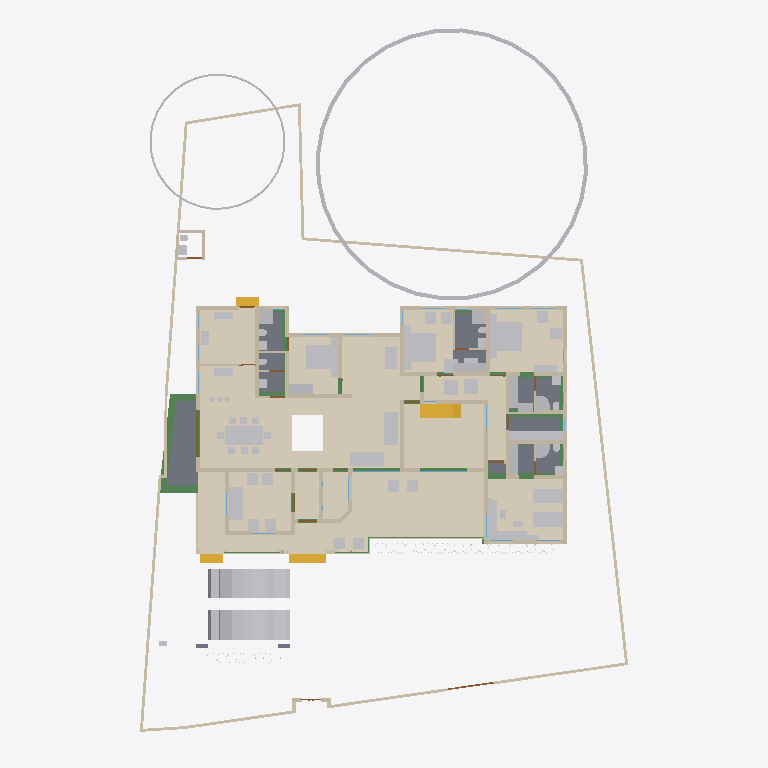
Plan cut of the same IFC building model at storey 'GF' (level 0.45 m, cut at 1.85 m), seen from above with north up, elements coloured by IFC class: 79 other elements (light grey), 61 walls (beige), 23 beams (green), 14 coverings (cream), 12 doors (brown), 8 slabs (grey), 4 stair flights (yellow), 2 windows (light blue). Cut surfaces are drawn darker.
Extent 30.9 m × 45.0 m × 17.1 m (x, y, z). Storeys (7): Footing at -0.87 m; 00 at 0.00 m; GF at 0.45 m; GF Lintel at 2.55 m; FF at 3.45 m; GF-E at 3.45 m; FFtop at 5.70 m. Elements (787): 267 IfcWall, 192 IfcBeam, 61 IfcFurniture, 45 IfcColumn, 29 IfcGeographicElement, 29 IfcWindow, 27 IfcDoor, 22 IfcSlab, 18 IfcSanitaryTerminal, 16 IfcCovering, 12 IfcElectricAppliance, 11 IfcEarthworksFill.

HEADER;
FILE_DESCRIPTION(('ViewDefinition[DesignTransferView]'),'2;1');
FILE_NAME('Sreekesh.ifc','2025-06-17T12:35:46+05:30',(),(),'IfcOpenShell 0.8.3-alpha250612','Bonsai 0.8.3-alpha250612-94452b4','Nobody');
FILE_SCHEMA(('IFC4X3'));
ENDSEC;
DATA;
#1=IFCPROJECT('0aPvmvJuf5owphcfiKWAsN',$,'My Project',$,$,$,$,(#14,#26),#9);
#30=IFCSITE('3jTVXq97zE2OZTfzZH9iYT',$,'My Site',$,$,#53,$,$,$,$,$,$,$,$);
#211744=IFCSITE('2pH2ecD1v9bgK8psTEcl$_',$,'Site',$,$,#211760,#211754,$,$,$,$,$,$,$);
#36=IFCBUILDING('3Bt1MypEf4fuqFfshm9kTs',$,'My Building',$,$,#59,$,$,$,$,$,$);
#333137=IFCBUILDING('2u05Cn$TD6OPdaLJzvNsxO',$,'GFWall',$,$,#333157,$,$,$,$,$,$);
#339211=IFCBUILDING('002Xt49mzDahM74jmffgUi',$,'GF-P',$,$,#339231,$,$,$,$,$,$);
#42=IFCBUILDINGSTOREY('3Yt8GBe1vE1Byt_$JKaQnQ',$,'GF',$,$,#7313,$,$,$,$);
#8023=IFCBUILDINGSTOREY('3LNq90aff4Xhn4xfthWyFx',$,'00',$,$,#8039,$,$,$,$);
#71986=IFCBUILDINGSTOREY('1ZF$IMkzjA5efl8XVVA8ry',$,'FFtop',$,$,#72046,$,$,$,$);
#72129=IFCBUILDINGSTOREY('1Nt2vvvNTB5u0X$NIke4ti',$,'GF Lintel',$,$,#280967,$,$,$,$);
#83382=IFCBUILDINGSTOREY('2do7yjy$r1eOSN7_GxsK9f',$,'FF',$,$,#83409,$,$,$,$);
#301077=IFCBUILDINGSTOREY('1n3LFyF6X708Cvo1r86gbR',$,'Footing',$,$,#301097,$,$,$,$);
#340744=IFCBUILDINGSTOREY('0$aAKYJlj1sB8ELKRxTL7n',$,'GF-E',$,$,#340770,$,$,$,$);
#330851=IFCCOVERING('3kms8ObvT2A83v6EkiQCtZ',$,'Covering',$,$,#332110,#330862,$,$);
#345031=IFCCOVERING('3RPlCoLTXEkg2LQ5VmhLHT',$,'Covering',$,$,#345237,#345042,$,$);
#339298=IFCCOVERING('0RcNbxwC1BPO6vPsSe5hv0',$,'Covering',$,$,#339326,#339309,$,$);
#158109=IFCGEOGRAPHICELEMENT('1ICn9VC11DLu$jSeyjW6na',$,'GeographicElement',$,$,#159277,#158141,$,$);
#344009=IFCCOVERING('2wUE701ff3ZBcv_UhuFthK',$,'Covering',$,$,#344035,#344020,$,$);
#344036=IFCCOVERING('0d2zgKDdP8dwFGBu$GD38F',$,'Covering',$,$,#344995,#344047,$,$);
#343848=IFCCOVERING('0UuWKOFoDDYvmplRYi7h7d',$,'Covering',$,$,#343876,#343859,$,$);
#339327=IFCCOVERING('2gdKm_COPCGQt2$pqnEIyy',$,'Covering',$,$,#339363,#339338,$,$);
#146729=IFCVEHICLE('0zRPRsukT96P6cuFPGiKs1',$,'Vehicle',$,$,#189086,#146742,$,$);
#70155=IFCVEHICLE('3fs_92XJnE9xh12t4cEAUA',$,'Vehicle',$,$,#189081,#70187,$,$);
#330794=IFCSLAB('2m4RWmARb8ng3Ygm017ww6',$,'Slab',$,$,#332135,#330805,$,$);
#343931=IFCCOVERING('0kYX189Jf7CBGn9ceIdHnd',$,'Covering',$,$,#343981,#343942,$,$);
#343982=IFCCOVERING('3pEdpTjbjFLQ$oJNw_068r',$,'Covering',$,$,#344008,#343993,$,$);
#330623=IFCSLAB('2hl_cfSjf0sAYKs4IehkNU',$,'Slab',$,$,#330653,#330634,$,$);
#66022=IFCWALL('2FUeR5sFb9uwjJGdeVWABU',$,'Wall',$,$,#212658,#66028,$,$);
#343904=IFCCOVERING('2DZod39rv4RxPbk5$8U$JL',$,'Covering',$,$,#344990,#343915,$,$);
#343877=IFCCOVERING('3Wi1uDf0TEzBEG7DUo_LFE',$,'Covering',$,$,#343903,#343888,$,$);
#330566=IFCSLAB('1KV5e4N_LAjfJ$UL2nwl3p',$,'Slab',$,$,#332115,#330577,$,$);
#330504=IFCSLAB('03xIm3ukzAoQYSdD2H4JTp',$,'Slab',$,$,#330534,#330515,$,$);
#35081=IFCFURNITURE('24hcVyXrH4tf35GE4proyw',$,'Furniture',$,$,#355898,#35113,$,$);
#40270=IFCFURNITURE('1aP3zeWsL0ZQXEuRipuWXs',$,'Furniture',$,$,#355903,#40283,$,$);
#330654=IFCSLAB('0zeqns1fb6GQhZZBUNJUl9',$,'Slab',$,$,#332120,#330665,$,$);
#90359=IFCWALL('3p_Mlr$7n7WPwtZxEevqS4',$,'Wall',$,$,#333323,#90370,$,$);
#158156=IFCGEOGRAPHICELEMENT('2JlHSkVhjCZPlJyc1W8A6K',$,'GeographicElement',$,$,#159282,#158188,$,$);
#76812=IFCFURNITURE('0TjK6ZDxX03eSWHk61hTjB',$,'Furniture',$,$,#355958,#87231,$,$);
#65997=IFCWALL('1DC2$ngnnDR8Q9h6mAR0js',$,'Wall',$,$,#345521,#66003,$,$);
#330680=IFCSLAB('2fqwCXX4D8Vwt6ELtzQYwL',$,'Slab',$,$,#332125,#330691,$,$);
#285749=IFCWALL('23M4dZECv7RPP4RWKkyrhY',$,'Wall.082',$,$,#286025,#285760,$,$);
#222195=IFCWALL('2ixJvC9dH599amejUM2w6G',$,'Wall',$,$,#293165,#222215,$,$);
#356144=IFCCOVERING('1zMDy9b99F78g0pPFmqkhi',$,'Covering',$,$,#356212,#356160,$,$);
#338796=IFCFURNITURE('36fJsTb99Eyh2vWH1pKTwS',$,'Furniture',$,$,#353340,#338805,$,$);
#356625=IFCSTAIRFLIGHT('11NzQP0GP46gGH8bKAxyP$',$,'StairFlight',$,$,#356713,#356634,$,$,$,$,$,$);
#3067=IFCWALL('3GZ$skLXf6OgGR8mfLciD_',$,'Wall',$,$,#333298,#3073,$,$);
#3520=IFCWALL('1kfIyPN_b4JPSDED46DDvv',$,'Wall',$,$,#333253,#3526,$,$);
#332270=IFCBEAM('2xaS$r06b4vf3tMS9n7DUs',$,'Beam',$,$,#332397,#332289,$,$);
#209390=IFCFURNITURE('1qta$LkA5AceF3Xp8O0QAN',$,'Furniture',$,$,#356023,#209402,$,$);
#33203=IFCFURNITURE('17qZxJfnjAUwxgeyWuttn3',$,'Furniture',$,$,#355913,#33235,$,$);
#33248=IFCFURNITURE('2bin7WsULDjPeLfYKRFVAv',$,'Furniture',$,$,#355918,#33261,$,$);
#119695=IFCFURNITURE('0QVhsRe3v2xh1mazg7g3pY',$,'Furniture',$,$,#355923,#119726,$,$);
#40437=IFCFURNITURE('0T3ErBLYfCbANjLJsek21j',$,'Furniture.012',$,$,#355938,#40450,$,$);
#40382=IFCFURNITURE('3pKgwG2ITCbQ1PcX8XbhFK',$,'Furniture',$,$,#355908,#40414,$,$);
#322593=IFCBEAM('0JThVjgLz2c8tnzX3fx6cE',$,'Beam',$,$,#323689,#322604,$,$);
#2872=IFCWALL('0VICnwrYLCM9IhHcjSiD9g',$,'Wall',$,$,#333268,#2879,$,$);
#18348=IFCWALL('1c7n2BYDr8yh53xvaRXxqS',$,'Wall',$,$,#333238,#18359,$,$);
#226167=IFCWALL('1JVywoPUH41xuuLQv_Mf23',$,'Wall.082',$,$,#226244,#226178,$,$);
#345472=IFCWALL('0yhntx_XHBtOwqFxJIUy0e',$,'Wall.082',$,$,#345566,#345483,$,$);
#356399=IFCCOVERING('2Adp7p7Vr1eu_pEkAkRGdd',$,'Covering',$,$,#356451,#356433,$,$);
#2959=IFCWALL('3OEI3BHmD4XPtrMwXvI884',$,'Wall',$,$,#333218,#2970,$,$);
#41614=IFCSTAIRFLIGHT('3mjK21MVj5Wxp88atmNL9l',$,'StairFlight',$,$,#143920,#41646,$,2,1,0.150000005960464,0.25,.STRAIGHT.);
#65947=IFCWALL('08s$eE7qfC1vtHJbeTdsNK',$,'Wall',$,$,#211965,#65953,$,$);
#4009=IFCWALL('2lHSG51rHEfeNsY_Rnf304',$,'Wall',$,$,#333173,#4020,$,$);
#286840=IFCFURNITURE('2gS_n6rBD4phTUvATNAFvz',$,'Furniture',$,$,#356123,#286851,$,$);
#286754=IFCFURNITURE('0CTrKXjzT4nwS33fIVpOOp',$,'Furniture',$,$,#356128,#286765,$,$);
#110356=IFCWALL('3Jc2L501zCIf2lBfrewdbK',$,'Wall',$,$,#292962,#110367,$,$);
#65878=IFCWALL('1RxXXtAKb3$uqm3spal5Ab',$,'Wall.049',$,$,#212025,#65884,$,$);
#18042=IFCWALL('3bhXUDB39FaPZW_NASdZlT',$,'Wall',$,$,#333503,#18053,$,$);
#73976=IFCFURNITURE('0_rDbuDo58VxsMmqMXWGXl',$,'Furniture',$,$,#355953,#73989,$,$);
#51281=IFCFURNITURE('055N_$xmX9ZQbc0CYFtvE3',$,'Furniture',$,$,#355943,#73671,$,$);
#51371=IFCFURNITURE('0yYwZAg3jFQvkxBxQ0MGp1',$,'Furniture',$,$,#355948,#73713,$,$);
#18016=IFCWALL('2qNYwIywzDnw0eOADeB3_0',$,'Wall',$,$,#333363,#18027,$,$);
#18672=IFCWALL('0s5YaOi8jF58ocUKtzFB68',$,'Wall',$,$,#333183,#18683,$,$);
#18525=IFCWALL('2nl9frQ2v9fwHEG6jroVG1',$,'Wall',$,$,#333413,#18536,$,$);
#3151=IFCWALL('2frHB1bR9FtP23RXamn7Ko',$,'Wall',$,$,#333488,#3162,$,$);
#18392=IFCWALL('2Hkjxieqv1Fue5ySQ6NeWL',$,'Wall',$,$,#333293,#18403,$,$);
#18588=IFCWALL('0dH3P3qYrCC8jvNsEw9m9T',$,'Wall',$,$,#333478,#18599,$,$);
#18646=IFCWALL('20GHUXbGDFDBHE5XphavUy',$,'Wall',$,$,#333423,#18657,$,$);
#18194=IFCWALL('1AbV9w0nLBfPekv$ii5eki',$,'Wall',$,$,#333348,#18205,$,$);
#356323=IFCCOVERING('0Kr30ECcLEcfNCKSKvTgbF',$,'Covering',$,$,#356393,#356375,$,$);
#327920=IFCBEAM('1u9voof95Cp8BkjJqPE6_U',$,'Beam',$,$,#332415,#327939,$,$);
#4130=IFCWALL('1AvIXg7ED1P9NhJbZDV_E1',$,'Wall',$,$,#333378,#4141,$,$);
#78352=IFCFURNITURE('3keQdM9i5FJ9JBwmsM_Qg3',$,'Furniture',$,$,#355933,#286314,$,$);
#322340=IFCBEAM('3$k90v2JXBwOG_BKNDj5UO',$,'Beam',$,$,#324461,#322351,$,$);
#285691=IFCWALL('3FXX66X1H7gQUhINB1ZqHj',$,'Wall.082',$,$,#285831,#285702,$,$);
#4072=IFCWALL('0Y3rN168r7Jxb0OqetfU7X',$,'Wall',$,$,#333448,#4083,$,$);
#205023=IFCWALL('2UCXlaZiz9gRZ4iLCU3mzL',$,'Wall',$,$,#333473,#205034,$,$);
#321351=IFCBEAM('1002koZ$TEXecTxtQvSjVq',$,'Beam',$,$,#321418,#321362,$,$);
#83455=IFCFURNITURE('1mlyFenrv09BWq3My2l6Hk',$,'Furniture',$,$,#355663,#83468,$,$);
#120204=IFCFURNITURE('2iHjZ0p959Fu5tuupImsd5',$,'Furniture',$,$,#355673,#120217,$,$);
#321451=IFCBEAM('3708yRWgLANO$UXD9FgLFU',$,'Beam',$,$,#321653,#321462,$,$);
#41688=IFCSTAIRFLIGHT('0VcD2gJAfBIuw$lMxDzKKO',$,'StairFlight',$,$,#283276,#118718,$,2,1,0.150000005960464,0.25,.STRAIGHT.);
#79990=IFCSTAIRFLIGHT('1DnY2XVefC_QhnIFzju6yh',$,'StairFlight',$,$,#80105,#148959,$,$,$,$,$,$);
#50229=IFCSANITARYTERMINAL('1fOwUzmtv9afxOsUQO0pB7',$,'SanitaryTerminal',$,$,#51448,#50242,$,$);
#52186=IFCSANITARYTERMINAL('31xwdd6k9ESw7YnQ1LspId',$,'SanitaryTerminal',$,$,#52351,#52199,$,$);
#322219=IFCBEAM('0SNQ61idv8nAn9s$w1aH4x',$,'Beam',$,$,#322295,#322230,$,$);
#16913=IFCWALL('3FSYpd1tn9SgCqZ8sPMfkT',$,'Wall',$,$,#333223,#16924,$,$);
#106041=IFCSANITARYTERMINAL('3sA1eoE299ufpxJw1HaYmz',$,'SanitaryTerminal',$,$,#106132,#109542,$,$);
#51057=IFCSANITARYTERMINAL('1TZeRF9t54uwS6h95ZvvLS',$,'SanitaryTerminal',$,$,#206007,#109527,$,$);
#4193=IFCWALL('1S26G2gIX1gA7ikyBlvCVo',$,'Wall',$,$,#333513,#4204,$,$);
#24001=IFCWALL('3hphgpD2b28xqT53FPskSj',$,'Wall',$,$,#333408,#24012,$,$);
#18431=IFCWALL('0_Fa$t1jbFZejYJKQtXQPU',$,'Wall',$,$,#334104,#18442,$,$);
#23938=IFCWALL('0ZZEq2syzEPfO9qD2AQWDv',$,'Wall',$,$,#333523,#23949,$,$);
#80282=IFCFURNITURE('3InpbPAMj2MBzrSOMYlvHV',$,'Furniture',$,$,#355928,#286215,$,$);
#327954=IFCBEAM('0sP03oSW15$QcfoTPLiBso',$,'Beam',$,$,#332626,#327973,$,$);
#339260=IFCSANITARYTERMINAL('22ts_fh1nCU9faEipitUCJ',$,'SanitaryTerminal',$,$,#356456,#339273,$,$);
#83410=IFCFURNITURE('0T5vwAhWTCDPBh2zImAynU',$,'Furniture',$,$,#355658,#83442,$,$);
#4400=IFCWALL('2EfOldwLX0nA3x6s$146tT',$,'Wall',$,$,#333193,#4411,$,$);
#23640=IFCWALL('0_SaQ7wpHF8PQbZNvLqwvm',$,'Wall',$,$,#342961,#23651,$,$);
#120632=IFCWALL('2Lqjpf9Aj0Vh1iBvOWYUCR',$,'Wall',$,$,#333458,#120643,$,$);
#73868=IFCFURNITURE('0sWiAZchD9CQr_lkdFZUTW',$,'Furniture',$,$,#356133,#352126,$,$);
#119648=IFCFURNITURE('1JYWbcuBf30ORcWZXivos0',$,'Furniture',$,$,#356028,#147144,$,$);
#34185=IFCFURNITURE('2BE9a6LpL91PCj4_J$x9Rr',$,'Furniture',$,$,#356033,#147166,$,$);
#35844=IFCFURNITURE('18HlnwBc9DnAvKFnG7c4d9',$,'Furniture',$,$,#356048,#147232,$,$);
#35870=IFCFURNITURE('0zixzxSUv7NBPjkhBn6BwL',$,'Furniture',$,$,#356053,#147254,$,$);
#35896=IFCFURNITURE('076SYXiXP7jhnOyre$gCoP',$,'Furniture',$,$,#356058,#147276,$,$);
#119601=IFCFURNITURE('3zxgQVx3X9e9K7Uitk4v3$',$,'Furniture',$,$,#356063,#147298,$,$);
#119627=IFCFURNITURE('0dDpUaa6nCsfvkcRPls5fd',$,'Furniture',$,$,#356068,#147320,$,$);
#147480=IFCFURNITURE('00YQdIzvr0bv6uDTc6vlmO',$,'Furniture',$,$,#356073,#147493,$,$);
#222753=IFCFURNITURE('3mJ1p$bc56UALxWDJNN0rm',$,'Furniture',$,$,#356078,#222766,$,$);
#222781=IFCFURNITURE('0v7OEyCvr39hZF6L_IZlKk',$,'Furniture',$,$,#356083,#222794,$,$);
#233035=IFCFURNITURE('2H$5BrOv18cvst8X4y554L',$,'Furniture',$,$,#356088,#233048,$,$);
#233068=IFCFURNITURE('2s9hVLrcDA5wvNZJTkkoKg',$,'Furniture',$,$,#356093,#233081,$,$);
#109955=IFCWALL('0m53cJKujAOwiy8OxGf4Uf',$,'Wall',$,$,#212433,#109966,$,$);
#34206=IFCFURNITURE('0Tjm9jror8bPxG689sHAj8',$,'Furniture',$,$,#356038,#147188,$,$);
#34232=IFCFURNITURE('0VTCb1Evn558OH68N69Eaz',$,'Furniture',$,$,#356043,#147210,$,$);
#323821=IFCBEAM('1t67V$RoL7uxUKYWHLvP$f',$,'Beam',$,$,#324332,#323832,$,$);
#93900=IFCBEAM('0gdpNefCnB7wAvxTxiZvHd',$,'Beam',$,$,#285184,#93911,$,$);
#72992=IFCWALL('0nKeLZCI54WeIG0cLfl1fW',$,'Wall',$,$,#291617,#73003,$,$);
#23777=IFCWALL('1ASg6knUz7cALk6Wf7iLsx',$,'Wall',$,$,#333483,#23788,$,$);
#205235=IFCWALL('0j$uZz88bBJw4YgnSugDAy',$,'Wall',$,$,#342936,#205266,$,$);
#324042=IFCBEAM('3ga4rtxNr4kAohXQ6w7gaj',$,'Beam',$,$,#324091,#324053,$,$);
#4251=IFCWALL('0Bt3ZVIAf4Xxxu9dLd3uEo',$,'Wall',$,$,#333208,#4262,$,$);
#24504=IFCWALL('2_1GARUmnBv8h1fVKiMUG8',$,'Wall',$,$,#342956,#24515,$,$);
#323590=IFCBEAM('2KvW8IAv97GwnpIknpGcni',$,'Beam',$,$,#323799,#323601,$,$);
#26789=IFCDOOR('3HF$fS8tX7kw4y81dHWRkr',$,'Door',$,$,#340243,#26820,$,$,$,$,$,$);
#117772=IFCSANITARYTERMINAL('1rHEL7fvD0LBOSYwTPUW$U',$,'SanitaryTerminal',$,$,#212678,#117785,$,$);
#51397=IFCSANITARYTERMINAL('3twKXpJgX3DQcQMUJPSheZ',$,'SanitaryTerminal',$,$,#105095,#51410,$,$);
#116908=IFCWALL('1k3YgD4uj5vPZWbPgSVuxU',$,'Wall.049',$,$,#212306,#116919,$,$);
#323884=IFCBEAM('3lhJIqjUHFKPqemc2JHxqi',$,'Beam',$,$,#323933,#323895,$,$);
#51423=IFCSANITARYTERMINAL('18z7FcoXnDNBlGLHlFK4nn',$,'SanitaryTerminal',$,$,#52346,#51436,$,$);
#116735=IFCDOOR('1dZUIR_mr60wAZddeiCYTI',$,'Door',$,$,#281598,#116767,$,1.79999995231628,3.0,$,$,$);
#4589=IFCWALL('3bxDDefdT5ye1dowu7JjI8',$,'Wall',$,$,#342991,#4600,$,$);
#355401=IFCFURNITURE('1ZMS8SRrzDlwZAJNK6Cc1b',$,'Furniture',$,$,#356098,#355415,$,$);
#51158=IFCSANITARYTERMINAL('3QJcMKfmH65Aqe43mag0dZ',$,'SanitaryTerminal',$,$,#206002,#51190,$,$);
#52207=IFCSANITARYTERMINAL('1n5C8zUKXDff8l5gxkv8r8',$,'SanitaryTerminal',$,$,#353385,#52220,$,$);
#52306=IFCSANITARYTERMINAL('2gt_GNNGfB4AgAa5J8C0HU',$,'SanitaryTerminal',$,$,#52361,#52319,$,$);
#117002=IFCWALL('2_YAAq8JL4QhCYm3Y6yZZ5',$,'Wall.049',$,$,#212688,#117013,$,$);
#355532=IFCFURNITURE('2ixD7L4W9Bx8pq5JDxu0EW',$,'Furniture',$,$,#356108,#355546,$,$);
#117253=IFCWALL('2NQIKohcDAsQMbNSTdACJd',$,'Wall.049',$,$,#212331,#117264,$,$);
#120178=IFCFURNITURE('3B72thXyv9O9ulb3GsUrVj',$,'Furniture',$,$,#355668,#120191,$,$);
#110674=IFCWALL('1a_hfYQo5DRgtEum677ZGl',$,'Wall',$,$,#292365,#110685,$,$);
#339232=IFCSANITARYTERMINAL('3sMlINjg19XfXurJ13QGTZ',$,'SanitaryTerminal',$,$,#356222,#339242,$,$);
#223884=IFCFURNITURE('1C$dErlHj0B8kGCJOmlvve',$,'Furniture',$,$,#356113,#223895,$,$);
#86967=IFCFURNITURE('2XUZmvobvC1gsAzioRJWb7',$,'Furniture',$,$,#355963,#86999,$,$);
#87027=IFCFURNITURE('3Mt86jJJP8ieSvneq7zau6',$,'Furniture',$,$,#355968,#87040,$,$);
#87048=IFCFURNITURE('3SbcOvQD51GhDFdMrfJy7o',$,'Furniture',$,$,#355973,#87061,$,$);
#87095=IFCFURNITURE('2nTbUK8Q9CwehFexi7HpJk',$,'Furniture',$,$,#355983,#87108,$,$);
#87116=IFCFURNITURE('1K5CC3v$51_RkeRHCfWF1K',$,'Furniture',$,$,#355988,#87129,$,$);
#96485=IFCBEAM('28BEpp1Uf12OsJWEpQ34DU',$,'Beam',$,$,#283251,#96496,$,$);
#223622=IFCFURNITURE('3Mj6kQPeL3benu$6YWXeSq',$,'Furniture',$,$,#356013,#223654,$,$);
#223714=IFCFURNITURE('39rQzUohb9SQ7Lp0WcnNlZ',$,'Furniture',$,$,#356018,#223727,$,$);
#23702=IFCWALL('3vhPPX9TvFw8zHVZM78jVj',$,'Wall',$,$,#342931,#23713,$,$);
#142855=IFCWALL('3He7Itb7P9dxU082DYUy3x',$,'Wall',$,$,#333438,#142866,$,$);
#22728=IFCWALL('0eBbQlH7v64usfOLZyJNbw',$,'Wall',$,$,#342941,#22739,$,$);
#72748=IFCWALL('1UbR72eUH7cw3XKVuvBX9f',$,'Wall',$,$,#282393,#72759,$,$);
#320745=IFCBEAM('3QKYyvE2D249bj17yoTvJ3',$,'Beam',$,$,#321028,#320756,$,$);
#51036=IFCSANITARYTERMINAL('1oYJZEuYn6UPxzZKY4nwwf',$,'SanitaryTerminal',$,$,#205997,#51049,$,$);
#52228=IFCSANITARYTERMINAL('1HsJyymzXExxrUKgJyfWOJ',$,'SanitaryTerminal',$,$,#52253,#52241,$,$);
#87074=IFCFURNITURE('30UJjqf1X57hbrPqq67ADj',$,'Furniture',$,$,#355978,#87087,$,$);
#339022=IFCFURNITURE('1aC5$UEB9AcPnvMgV959KC',$,'Furniture',$,$,#353360,#339035,$,$);
#339048=IFCFURNITURE('1V48D9FGT8Xx1pSKlOl1cX',$,'Furniture',$,$,#353365,#339061,$,$);
#339095=IFCFURNITURE('1SPekBDGb9TA4zHgq_4Ldn',$,'Furniture',$,$,#339120,#339108,$,$);
#339121=IFCFURNITURE('02ETGH2AbEGReJyELOLBO1',$,'Furniture',$,$,#339165,#339134,$,$);
#355245=IFCFURNITURE('0kGlwEbNv7Kf1F6tn07ou7',$,'Furniture',$,$,#355312,#355258,$,$);
#355323=IFCFURNITURE('2QBHla5wDENPk0tdrtgV4d',$,'Furniture',$,$,#355390,#355336,$,$);
#355365=IFCFURNITURE('3ec0A5kG9CKQ559RQhr0JA',$,'Furniture',$,$,#355400,#355378,$,$);
#355344=IFCFURNITURE('2DMjf8i4PCAxgNjs0V5vge',$,'Furniture',$,$,#355395,#355357,$,$);
#100471=IFCWINDOW('3ly7uZN$bElgbY1ypIkt4k',$,'Window',$,$,#333468,#100484,$,2.09999990463257,3.0,$,.TRIPLE_PANEL_VERTICAL.,$);
#100138=IFCWINDOW('03pSbf9VzBmOfvyVNZLBl9',$,'Window',$,$,#120631,#100170,$,2.09999990463257,3.0,$,.TRIPLE_PANEL_VERTICAL.,$);
#120002=IFCSANITARYTERMINAL('3dUWqEl719YfR1YH8rxBLs',$,'SanitaryTerminal',$,$,#120304,#120015,$,$);
#4282=IFCWALL('3LtaSWCE92ufRXUd3DO8_e',$,'Wall',$,$,#333358,#4293,$,$);
#117751=IFCSANITARYTERMINAL('0I1RpesKn5LAdjIspjhNBh',$,'SanitaryTerminal',$,$,#212673,#117764,$,$);
#110898=IFCWALL('1K4878DyjBfAhCF5jh34Xt',$,'Wall',$,$,#292388,#110909,$,$);
#116971=IFCWALL('08FBn4OWj7ogBqhIhITLuq',$,'Wall.049',$,$,#212683,#116982,$,$);
#283125=IFCWALL('1ThztmO4DFMRf43v$jklMQ',$,'Wall',$,$,#292675,#283136,$,$);
#50991=IFCSANITARYTERMINAL('0GB2bgiOH15uJz6S3YOFE7',$,'SanitaryTerminal',$,$,#74710,#51023,$,$);
#52254=IFCSANITARYTERMINAL('0CLxKRUfL0sefcecWCHHyo',$,'SanitaryTerminal',$,$,#52279,#52267,$,$);
#107115=IFCSLAB('2WfKfjDrX2bAvlVSkqt8hs',$,'Slab',$,$,#149390,#107130,$,$);
#107142=IFCSLAB('2X2MSE$PfAlPCABr99DsiG',$,'Slab',$,$,#149395,#107153,$,$);
#322403=IFCBEAM('1mGLEgzETDLBQiYENDfLOi',$,'Beam',$,$,#322524,#322414,$,$);
#317909=IFCBEAM('2OYSp20lP96eIG25Jc2F89',$,'Beam',$,$,#318172,#317920,$,$);
#107859=IFCPUMP('1xebO22lrBbOBADEX1ov09',$,'Pump',$,$,#149420,#107891,$,$);
#282433=IFCWALL('1iQBdd0pj7x8XRK7H7syja',$,'Wall',$,$,#292868,#282444,$,$);
#323237=IFCBEAM('38xR2rR0f2chgxSO_jbiZy',$,'Beam',$,$,#326653,#323248,$,$);
#204966=IFCWALL('0KSnhwWa5EOP3oKtdx_S0h',$,'Wall',$,$,#342971,#204977,$,$);
#323406=IFCBEAM('0XzlAaFKP1Qfq62BuIXqcY',$,'Beam',$,$,#326607,#323417,$,$);
#356223=IFCELECTRICAPPLIANCE('37t8ZNQPDAMO52fOVPmJXX',$,'ElectricAppliance',$,$,#356293,#356232,$,$);
#9872=IFCDOOR('24C19FSTXCr9YVxTHShicU',$,'Door',$,$,#340278,#9904,$,2.09999990463257,1.20000004768372,$,.DOUBLE_DOOR_SINGLE_SWING.,$);
#17070=IFCDOOR('2w3WWGTtP00h8_PNlhTR$b',$,'Door',$,$,#340283,#17101,$,2.09999990463257,1.20000004768372,$,$,$);
#72383=IFCDOOR('2SskKnwRPAYvoRGF7Ah4dN',$,'Door',$,$,#340288,#72396,$,2.09999990463257,1.20000004768372,$,.DOUBLE_DOOR_SINGLE_SWING.,$);
#322098=IFCBEAM('0k2ARBeCP5HwnZx7ghAKU2',$,'Beam',$,$,#322592,#322109,$,$);
#317730=IFCBEAM('2mrV8yaEnDUe8ggogRJUJt',$,'Beam',$,$,#323710,#317737,$,$);
#23875=IFCWALL('0DClOP6mT1CvFzGeMn9ZJc',$,'Wall',$,$,#342906,#23886,$,$);
#24729=IFCWALL('15QyFwFBn9rgpI0zLt9Ihd',$,'Wall.063',$,$,#342916,#24740,$,$);
#96267=IFCBEAM('0kFglTjiD1FOf15fVfBsO6',$,'Beam',$,$,#285161,#96278,$,$);
#323732=IFCBEAM('1OXx1Kj6f1$9xAzTICJ4rk',$,'Beam',$,$,#323820,#323743,$,$);
#76566=IFCWALL('3XvdzCOq1DRgoCqJHOiUDH',$,'Wall',$,$,#333398,#76577,$,$);
#23002=IFCDOOR('2WUee2KrLBSRGy82BK59hh',$,'Door',$,$,#342951,#23033,$,2.09999990463257,1.0,$,$,$);
#23089=IFCDOOR('3kbzhQ4q1EVA5qqhn9G23c',$,'Door',$,$,#342986,#23120,$,2.09999990463257,1.0,$,$,$);
#24391=IFCDOOR('3JlATuDjz6x9TtYDvi4nKM',$,'Door',$,$,#340333,#24422,$,2.09999990463257,1.0,$,$,$);
#63564=IFCDOOR('0WCxxXv4r4l8JCnKbYkfbh',$,'Door',$,$,#340263,#63577,$,2.09999990463257,1.0,$,$,$);
#117669=IFCDOOR('1Oy85YKxL61PqzyfMMUgcU',$,'Door',$,$,#212869,#117700,$,2.09999990463257,1.0,$,$,$);
ENDSEC;
